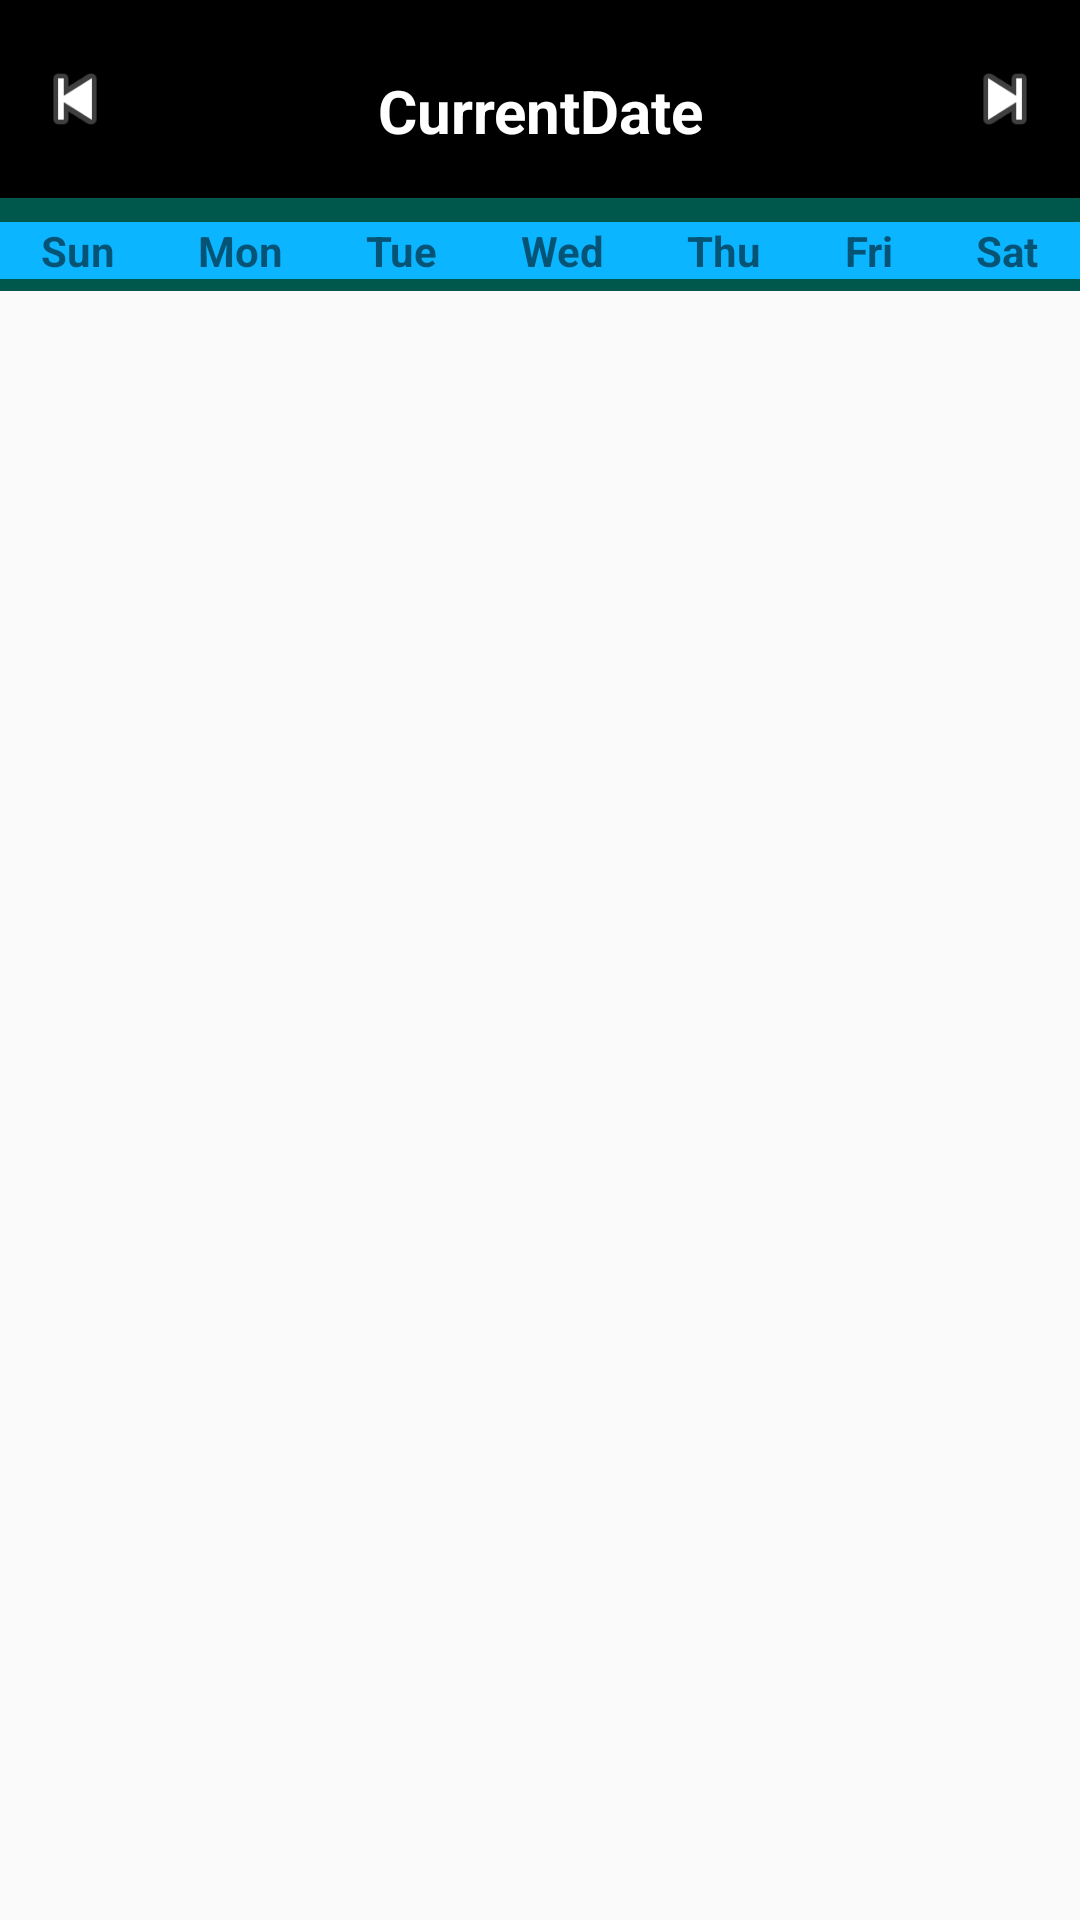

The Android layout XML behind this screen, and the referenced resources:
<!-- AndroidManifest.xml: application theme AppTheme -->
<!-- res/layout/calendar_layout.xml -->
<?xml version="1.0" encoding="utf-8"?>
<LinearLayout xmlns:android="http://schemas.android.com/apk/res/android"
    android:orientation="vertical"
    android:layout_width="match_parent"
    android:layout_height="match_parent"
    android:id="@+id/activity_custom_calndar">

    <LinearLayout
        android:layout_width="match_parent"
        android:layout_height="wrap_content"
        android:background="@color/colorBlack"
        android:orientation="horizontal"
        android:paddingTop="8dp"
        android:paddingBottom="8dp">

        <ImageButton
            android:id="@+id/previousBtn"
            android:layout_width="30dp"
            android:layout_height="30dp"
            android:layout_margin="10dp"
            android:background="@android:drawable/ic_media_previous" />

        <TextView
            android:id="@+id/current_Date"
            android:layout_width="wrap_content"
            android:layout_height="wrap_content"
            android:layout_gravity="center"
            android:layout_marginTop="4dp"
            android:layout_weight="3"
            android:gravity="center"
            android:text="CurrentDate"
            android:textColor="@android:color/white"
            android:textSize="20sp"
            android:textStyle="bold" />

        <ImageButton
            android:id="@+id/nextBtn"
            android:layout_width="30dp"
            android:layout_height="30dp"
            android:layout_margin="10dp"
            android:background="@android:drawable/ic_media_next" />
    </LinearLayout>

    <LinearLayout
        android:layout_width="match_parent"
        android:layout_height="wrap_content"
        android:orientation="horizontal"
        android:paddingTop="4dp"
        android:paddingBottom="4dp"
        android:background="@color/colorPrimaryDark">

        <TextView
            android:layout_width="wrap_content"
            android:layout_height="wrap_content"
            android:gravity="center"
            android:text="Sun"
            android:background="@color/colorblue"
            android:layout_marginTop="4dp"
            android:layout_weight="1"
            android:textStyle="bold"
            />
        <TextView
            android:layout_width="wrap_content"
            android:layout_height="wrap_content"
            android:gravity="center"
            android:text="Mon"
            android:background="@color/colorblue"
            android:layout_marginTop="4dp"
            android:layout_weight="1"
            android:textStyle="bold"
            />
        <TextView
            android:layout_width="wrap_content"
            android:layout_height="wrap_content"
            android:gravity="center"
            android:text="Tue"
            android:background="@color/colorblue"
            android:layout_marginTop="4dp"
            android:layout_weight="1"
            android:textStyle="bold"
            />
        <TextView
            android:layout_width="wrap_content"
            android:layout_height="wrap_content"
            android:gravity="center"
            android:text="Wed"
            android:background="@color/colorblue"
            android:layout_marginTop="4dp"
            android:layout_weight="1"
            android:textStyle="bold"
            />
        <TextView
            android:layout_width="wrap_content"
            android:layout_height="wrap_content"
            android:gravity="center"
            android:text="Thu"
            android:background="@color/colorblue"
            android:layout_marginTop="4dp"
            android:layout_weight="1"
            android:textStyle="bold"
            />
        <TextView
            android:layout_width="wrap_content"
            android:layout_height="wrap_content"
            android:gravity="center"
            android:text="Fri"
            android:background="@color/colorblue"
            android:layout_marginTop="4dp"
            android:layout_weight="1"
            android:textStyle="bold"
            />
        <TextView
            android:layout_width="wrap_content"
            android:layout_height="wrap_content"
            android:gravity="center"
            android:text="Sat"
            android:background="@color/colorblue"
            android:layout_marginTop="4dp"
            android:layout_weight="1"
            android:textStyle="bold"
            />

    </LinearLayout>

    <GridView
        android:id="@+id/gridview"
        android:layout_width="match_parent"
        android:layout_height="match_parent"
        android:numColumns="7"></GridView>



</LinearLayout>
<!-- resources referenced by this layout -->
<resources>
  <color name="colorBlack">#000000</color>
  <color name="colorPrimaryDark">#00574B</color>
  <color name="colorblue">#0BB5FF</color>
  <style name="AppTheme" parent="Theme.AppCompat.Light.NoActionBar">
          
          <item name="colorPrimary">@color/colorPrimary</item>
          <item name="colorPrimaryDark">@color/colorPrimaryDark</item>
          <item name="colorAccent">@color/colorAccent</item>
          <item name="shapeAppearanceLargeComponent">@style/ShapeAppearanceOverlay.Demo</item>
      </style>
  <color name="colorPrimary">#008577</color>
  <color name="colorAccent">#D81B60</color>
  <style name="ShapeAppearanceOverlay.Demo" parent="">
          <item name="cornerSize">0dp</item>
          <item name="cornerFamily">rounded</item>
      </style>
</resources>
